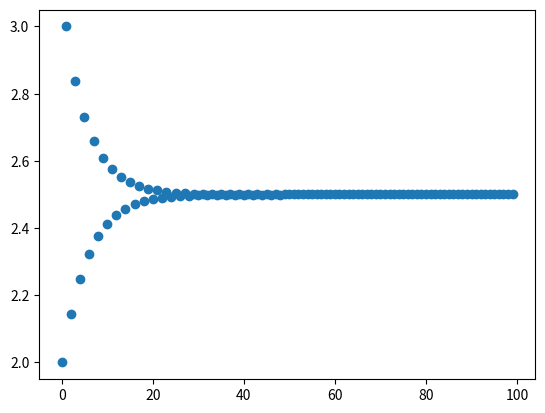

Write Python code to recreate this figure.
import numpy as np
import matplotlib.pyplot as plt
N=100


l1=[2]
for i in range(1,N):
    l1.append(15/(2*l1[i-1]+1))

l2=[]
for i in range(N):
    l2.append(i)

x=np.asanyarray(l2)
y=np.asanyarray(l1)

plt.scatter(x, y)
plt.show()